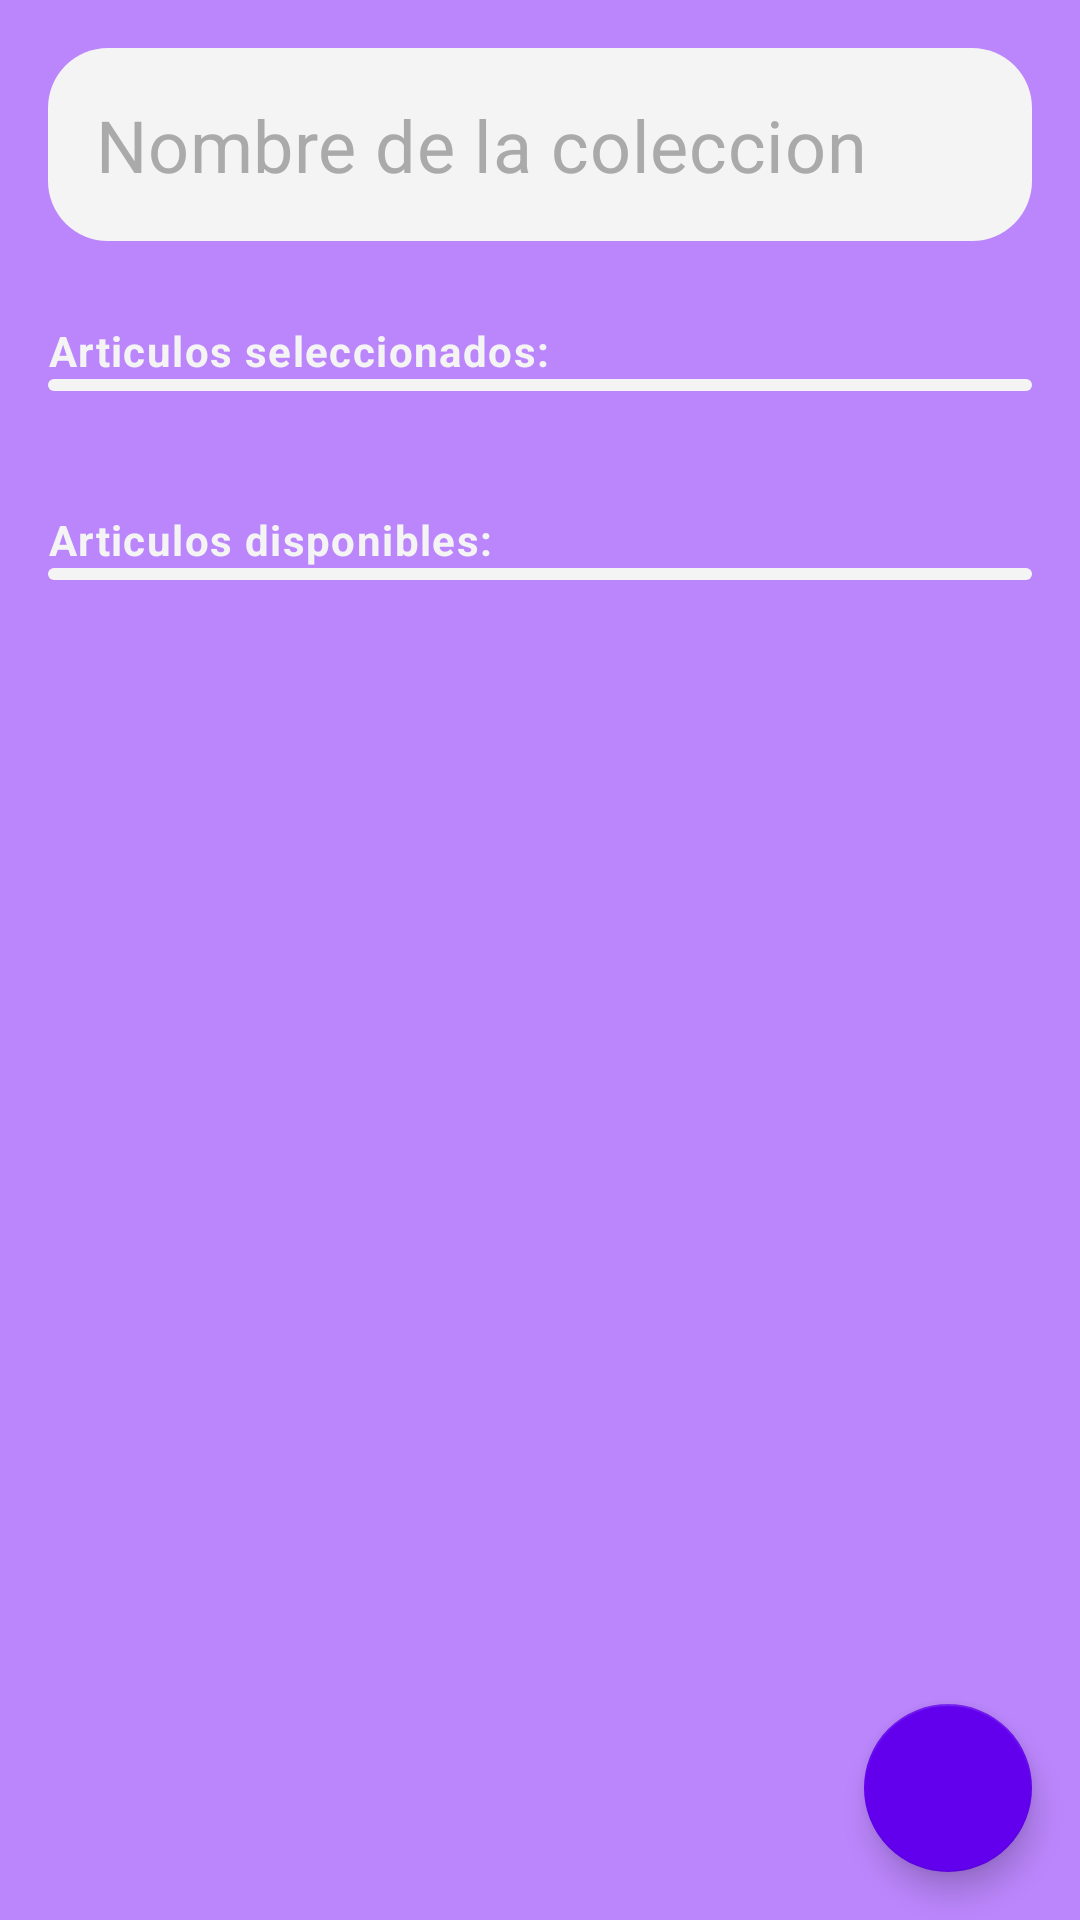

Reconstruct the res/layout file that produces this screen, plus the resources it refers to.
<!-- AndroidManifest.xml: application theme Theme.PosteosDeIG -->
<!-- res/layout/fragment_add_collection.xml -->
<?xml version="1.0" encoding="utf-8"?>
<androidx.coordinatorlayout.widget.CoordinatorLayout
    xmlns:android="http://schemas.android.com/apk/res/android"
    xmlns:app="http://schemas.android.com/apk/res-auto"
    xmlns:tools="http://schemas.android.com/tools"
    android:layout_width="match_parent"
    android:layout_height="match_parent"
    android:background="@color/purple_200">

    <androidx.constraintlayout.widget.ConstraintLayout
        android:layout_width="match_parent"
        android:layout_height="match_parent"
        android:padding="16dp">

        <EditText
            android:id="@+id/collection_name_text"
            style="@style/MaterialAlertDialog.MaterialComponents.Title.Text"
            android:layout_width="match_parent"
            android:layout_height="wrap_content"
            android:background="@drawable/collection_article"
            android:backgroundTint="@color/off_white"
            android:hint="Nombre de la coleccion"
            android:inputType="text"
            android:padding="16dp"
            android:textColorHint="@android:color/darker_gray"
            android:textSize="24sp"
            app:layout_constraintBottom_toTopOf="@+id/creation_date_text"
            app:layout_constraintEnd_toEndOf="parent"
            app:layout_constraintStart_toStartOf="parent"
            app:layout_constraintTop_toTopOf="parent"
            app:layout_constraintVertical_bias="0.0"
            app:layout_constraintVertical_chainStyle="packed" />

        <TextView
            android:id="@+id/creation_date_text"
            style="@style/TextAppearance.MaterialComponents.Caption"
            android:layout_width="wrap_content"
            android:layout_height="wrap_content"
            android:textColor="@color/off_white"
            android:textSize="14sp"
            android:textStyle="bold"
            app:layout_constraintBottom_toTopOf="@+id/label1"
            app:layout_constraintStart_toStartOf="@+id/collection_name_text"
            app:layout_constraintTop_toBottomOf="@+id/collection_name_text"
            tools:text="Coleccion creada el 15/02/2021" />

        <TextView
            android:id="@+id/label1"
            style="@style/TextAppearance.MaterialComponents.Caption"
            android:layout_width="wrap_content"
            android:layout_height="wrap_content"
            android:layout_marginTop="8dp"
            android:text="Articulos seleccionados:"
            android:textColor="@color/off_white"
            android:textSize="14sp"
            android:textStyle="bold"
            app:layout_constraintBottom_toTopOf="@+id/selected_articles_list"
            app:layout_constraintStart_toStartOf="@+id/selected_articles_list"
            app:layout_constraintTop_toBottomOf="@+id/creation_date_text" />

        <androidx.recyclerview.widget.RecyclerView
            android:id="@+id/selected_articles_list"
            android:layout_width="match_parent"
            android:layout_height="wrap_content"
            android:background="@drawable/dialog_background"
            android:backgroundTint="@color/off_white"
            android:orientation="horizontal"
            app:layoutManager="androidx.recyclerview.widget.LinearLayoutManager"
            app:layout_constraintBottom_toTopOf="@+id/categories_spin"
            app:layout_constraintStart_toStartOf="parent"
            app:layout_constraintTop_toBottomOf="@+id/label1"
            tools:listitem="@layout/item_layout" />

        <androidx.appcompat.widget.AppCompatSpinner
            android:id="@+id/categories_spin"
            style="@style/spinnerStyle"
            android:layout_width="wrap_content"
            android:layout_height="wrap_content"
            android:layout_marginTop="16dp"
            android:background="@drawable/dialog_background"
            android:backgroundTint="@color/off_white"
            android:padding="8dp"
            android:spinnerMode="dropdown"
            app:layout_constraintBottom_toTopOf="@+id/label2"
            app:layout_constraintStart_toStartOf="@+id/selected_articles_list"
            app:layout_constraintTop_toBottomOf="@+id/selected_articles_list" />

        <androidx.appcompat.widget.AppCompatSpinner
            android:id="@+id/branches_spin"
            style="@style/spinnerStyle"
            android:layout_width="wrap_content"
            android:layout_height="wrap_content"
            android:layout_marginTop="8dp"
            android:background="@drawable/dialog_background"
            android:backgroundTint="@color/off_white"
            android:padding="8dp"
            android:spinnerMode="dropdown"
            app:layout_constraintBottom_toBottomOf="@+id/categories_spin"
            app:layout_constraintEnd_toEndOf="parent"
            app:layout_constraintTop_toBottomOf="@+id/selected_articles_list" />

        <TextView
            android:id="@+id/label2"
            style="@style/TextAppearance.MaterialComponents.Caption"
            android:layout_width="wrap_content"
            android:layout_height="wrap_content"
            android:layout_marginTop="8dp"
            android:text="Articulos disponibles:"
            android:textColor="@color/off_white"
            android:textSize="14sp"
            android:textStyle="bold"
            app:layout_constraintBottom_toTopOf="@+id/available_articles_list"
            app:layout_constraintStart_toStartOf="@+id/categories_spin"
            app:layout_constraintTop_toBottomOf="@+id/categories_spin" />

        <androidx.recyclerview.widget.RecyclerView
            android:id="@+id/available_articles_list"
            android:layout_width="match_parent"
            android:layout_height="wrap_content"
            android:background="@drawable/dialog_background"
            android:backgroundTint="@color/off_white"
            app:layoutManager="androidx.recyclerview.widget.StaggeredGridLayoutManager"
            app:layout_constraintBottom_toBottomOf="parent"
            app:layout_constraintStart_toStartOf="@+id/label2"
            app:layout_constraintTop_toBottomOf="@+id/label2"
            tools:listitem="@layout/item_layout" />

        
        
        
        
        
        
        
        
        

    </androidx.constraintlayout.widget.ConstraintLayout>


    <com.google.android.material.floatingactionbutton.FloatingActionButton
        android:id="@+id/save_collection"
        android:layout_width="wrap_content"
        android:layout_height="wrap_content"
        android:layout_gravity="bottom|end"
        android:layout_margin="16dp"
        android:contentDescription="guardar articulo nuevo"
        android:src="@drawable/ic_add"
        app:layout_constraintBottom_toBottomOf="parent"
        app:layout_constraintEnd_toEndOf="parent"
        app:layout_constraintTop_toBottomOf="@+id/available_articles_list" />
</androidx.coordinatorlayout.widget.CoordinatorLayout>
<!-- res/layout/item_layout.xml (included above) -->
<?xml version="1.0" encoding="utf-8"?>
<TextView style="@style/TextAppearance.MaterialComponents.Headline6"
    xmlns:android="http://schemas.android.com/apk/res/android"
    android:id="@+id/text1"
    android:background="@drawable/collection_article"
    android:layout_width="wrap_content"
    android:layout_height="wrap_content"
    android:paddingHorizontal="16dp"
    xmlns:tools="http://schemas.android.com/tools"
    tools:text="telas"
    android:paddingVertical="2dp"
    android:textColor="#f4f4f4"
    android:layout_margin="8dp"/>
<!-- resources referenced by this layout -->
<resources>
  <color name="off_white">#f4f4f4</color>
  <color name="purple_200">#FFBB86FC</color>
  <!-- drawable collection_article (drawable) -->
  <?xml version="1.0" encoding="utf-8"?>
  <shape xmlns:android="http://schemas.android.com/apk/res/android"
      android:shape="rectangle">
      <solid android:color="@color/purple_200"/>
      <corners android:radius="20dp" />
  
  </shape>
  <!-- drawable dialog_background (drawable) -->
  <?xml version="1.0" encoding="utf-8"?>
  <shape xmlns:android="http://schemas.android.com/apk/res/android"
      android:shape="rectangle">
      <padding
          android:bottom="2dp"
          android:top="2dp"
          android:left="2dp"
          android:right="2dp" />
      <solid android:color="@color/purple_200" />
      <corners android:radius="10dp" />
  
  </shape>
  <!-- drawable ic_email_24 (drawable) -->
  <vector android:height="24dp"
      android:tint="#F4F4F4"
      android:viewportHeight="24"
      android:viewportWidth="24"
      android:width="24dp"
      xmlns:android="http://schemas.android.com/apk/res/android">
      <path
          android:fillColor="@android:color/white"
          android:pathData="M20,4L4,4c-1.1,0 -1.99,0.9 -1.99,2L2,18c0,1.1 0.9,2 2,2h16c1.1,0 2,-0.9 2,-2L22,6c0,-1.1 -0.9,-2 -2,-2zM20,8l-8,5 -8,-5L4,6l8,5 8,-5v2z" />
  </vector>
  <style name="spinnerStyle" parent="@android:style/Widget.TextView.SpinnerItem">
          <item name="android:padding">5sp</item>
      </style>
  <style name="Theme.PosteosDeIG" parent="Theme.MaterialComponents.DayNight.DarkActionBar">
          
          <item name="colorPrimary">@color/purple_500</item>
          <item name="colorAccent">@color/purple_500</item>
          <item name="colorPrimaryVariant">@color/purple_700</item>
          <item name="colorOnPrimary">@color/white</item>
          
          <item name="colorSecondary">@color/purple_500</item>
          <item name="colorSecondaryVariant">@color/teal_700</item>
          <item name="colorOnSecondary">@color/white</item>
          
          <item name="android:statusBarColor" tools:targetApi="l">?attr/colorPrimaryVariant</item>
          
          c
      </style>
  <color name="purple_500">#FF6200EE</color>
  <color name="purple_700">#FF3700B3</color>
  <color name="white">#FFFFFFFF</color>
  <color name="teal_700">#FF018786</color>
</resources>
